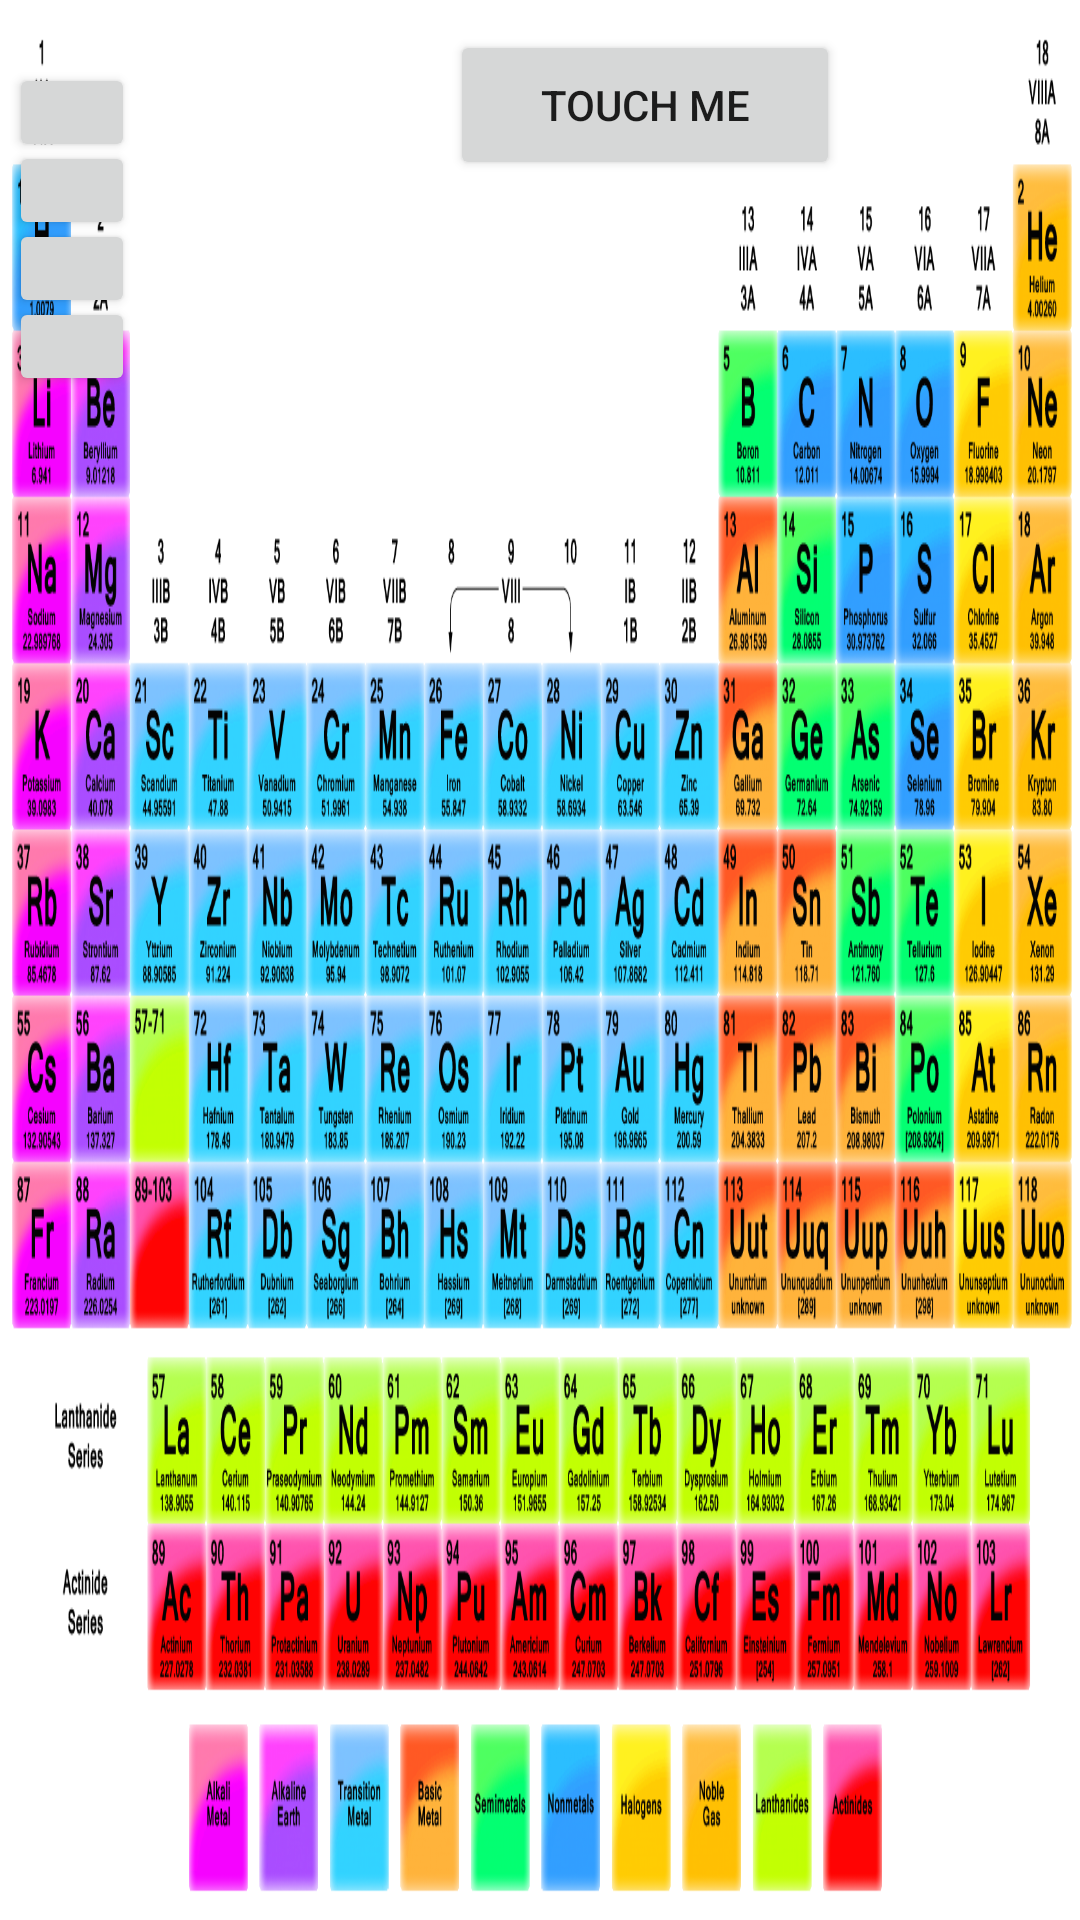

Android layout source for this screen:
<!-- AndroidManifest.xml: application theme AppTheme -->
<!-- res/layout/activity_main.xml -->
<RelativeLayout xmlns:android="http://schemas.android.com/apk/res/android"
    xmlns:tools="http://schemas.android.com/tools"
    android:layout_width="match_parent"
    android:layout_height="match_parent"
    tools:context="groupProject.periodictable.MainActivity" 
    android:background="@drawable/pe">

    <Button
        android:id="@+id/athena"
        android:layout_width="130dp"
        android:layout_height="50dp"
        android:layout_marginTop="10dp"
        android:layout_marginLeft="150dp"
        android:text="Touch Me" />
    
    <Button
        android:id="@+id/hydrogen"
        android:layout_width="42dp"
        android:layout_height="33dp"
        android:layout_marginTop="21dp"
        android:layout_marginLeft="3dp"
        android:text="" />
    <Button
        android:id="@+id/lithium"
        android:layout_width="42dp"
        android:layout_height="33dp"
        android:layout_marginTop="47dp"
        android:layout_marginLeft="3dp"
        android:text="" />
    <Button
        android:id="@+id/sodium"
        android:layout_width="42dp"
        android:layout_height="33dp"
        android:layout_marginTop="73dp"
        android:layout_marginLeft="3dp"
        android:text="" />
    <Button
        android:id="@+id/potassium"
        android:layout_width="42dp"
        android:layout_height="33dp"
        android:layout_marginTop="99dp"
        android:layout_marginLeft="3dp"
        android:text="" />

</RelativeLayout>
<!-- resources referenced by this layout -->
<resources>
  <!-- drawable pe: png bitmap (drawable-hdpi, 777896 bytes) -->
  <style name="AppTheme" parent="AppBaseTheme">
          
      </style>
  <style name="AppBaseTheme" parent="Theme.AppCompat.Light">
          
      </style>
</resources>
